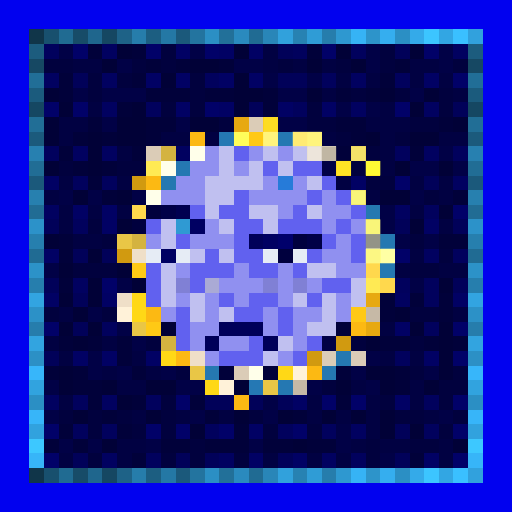
t = 0.00 s
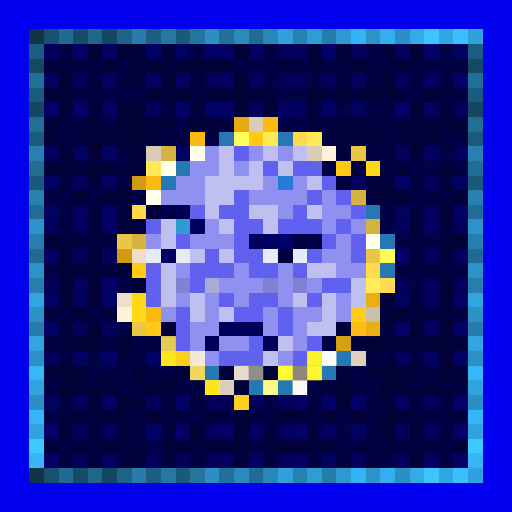
t = 1.13 s
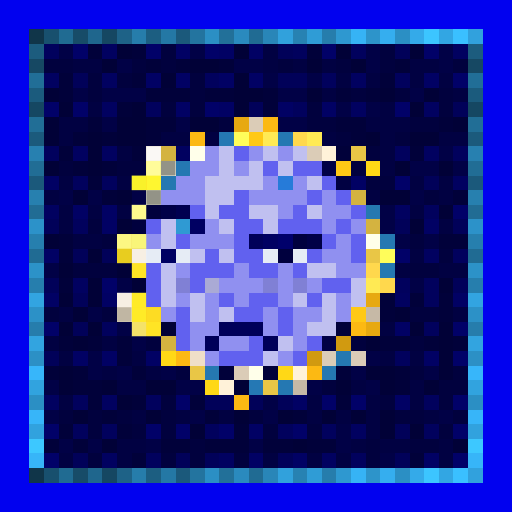
t = 2.25 s
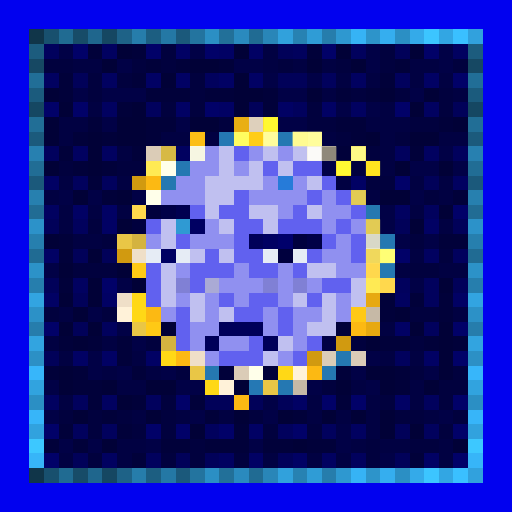
t = 3.38 s
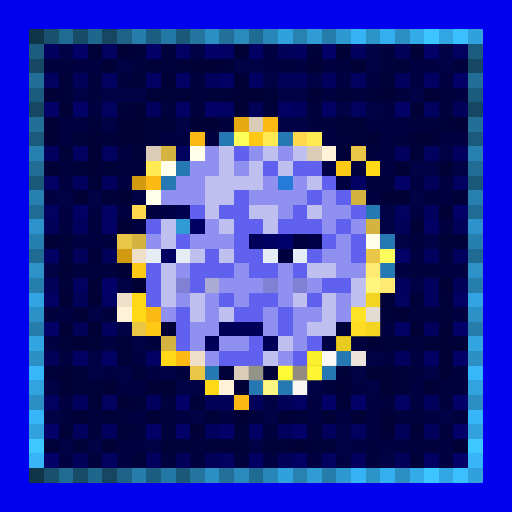
t = 4.50 s
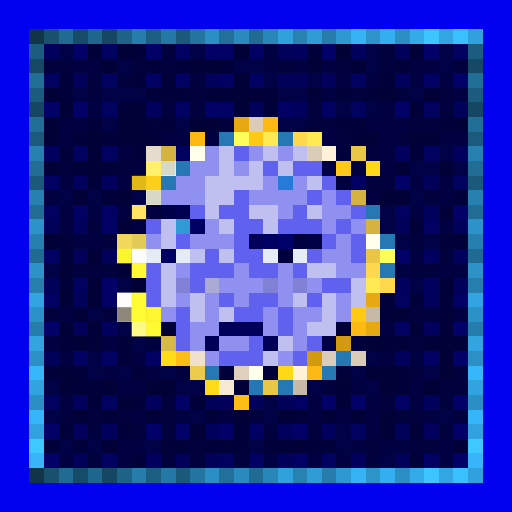
t = 5.63 s

The animated SVG that drew these frames (rendered in a browser with its animation timeline set to each time). Animation: 1 CSS @keyframes rule; one cycle of 6.75 s, repeats indefinitely.

<svg viewBox="0 0 35 35" shape-rendering="crispEdges" xmlns="http://www.w3.org/2000/svg"><style>@keyframes k0{0%{opacity:0}15.75%{opacity:.95}35.00%{opacity:0}100%{opacity:0}}.a00{animation:k0 3.6s ease-in-out 0.00s infinite}.a01{animation:k0 3.6s ease-in-out -0.45s infinite}.a02{animation:k0 3.6s ease-in-out -0.90s infinite}.a03{animation:k0 3.6s ease-in-out -1.35s infinite}.a04{animation:k0 3.6s ease-in-out -1.80s infinite}.a05{animation:k0 3.6s ease-in-out -2.25s infinite}.a06{animation:k0 3.6s ease-in-out -2.70s infinite}.a07{animation:k0 3.6s ease-in-out -3.15s infinite}</style><rect width="35" height="35" fill="#0101ef"/><path fill="#103549" d="M2 2h1v1H2zM2 32h1v1H2z"/><path fill="#18506e" d="M3 2h1v1H3zM3 32h1v1H3z"/><path fill="#206b92" d="M4 2h1v1H4zM4 32h1v1H4z"/><path fill="#174c68" d="M5 2h1v1H5zM5 32h1v1H5z"/><path fill="#1f668d" d="M6 2h1v1H6zM6 32h1v1H6z"/><path fill="#154762" d="M7 2h1v1H7zM2 7h1v1H2zM32 7h1v1H32zM7 32h1v1H7z"/><path fill="#1e6287" d="M8 2h1v1H8zM8 32h1v1H8z"/><path fill="#267dab" d="M9 2h1v1H9zM9 32h1v1H9z"/><path fill="#1c5e81" d="M10 2h1v1H10zM10 32h1v1H10z"/><path fill="#2478a5" d="M11 2h1v1H11zM11 32h1v1H11z"/><path fill="#1b597b" d="M12 2h1v1H12zM2 12h1v1H2zM32 12h1v1H32zM12 32h1v1H12z"/><path fill="#23749f" d="M13 2h1v1H13zM13 32h1v1H13z"/><path fill="#2b8fc4" d="M14 2h1v1H14zM27 2h1v1H27zM2 27h1v1H2zM32 27h1v1H32zM14 32h1v1H14zM27 32h1v1H27z"/><path fill="#227099" d="M15 2h1v1H15zM15 32h1v1H15z"/><path fill="#2a8abe" d="M16 2h1v1H16zM16 32h1v1H16z"/><path fill="#206b93" d="M17 2h1v1H17zM2 17h1v1H2zM32 17h1v1H32zM17 32h1v1H17z"/><path fill="#2986b8" d="M18 2h1v1H18zM18 32h1v1H18z"/><path fill="#31a1dc" d="M19 2h1v1H19zM19 32h1v1H19z"/><path fill="#2782b2" d="M20 2h1v1H20zM20 32h1v1H20z"/><path fill="#2f9cd6" d="M21 2h1v1H21zM21 32h1v1H21z"/><path fill="#267dac" d="M22 2h1v1H22zM2 22h1v1H2zM32 22h1v1H32zM22 32h1v1H22z"/><path fill="#2e98d0" d="M23 2h1v1H23zM23 32h1v1H23z"/><path fill="#36b3f5" d="M24 2h1v1H24zM24 32h1v1H24z"/><path fill="#2d94ca" d="M25 2h1v1H25zM25 32h1v1H25z"/><path fill="#35aeef" d="M26 2h1v1H26zM26 32h1v1H26z"/><path fill="#34aae9" d="M28 2h1v1H28zM28 32h1v1H28z"/><path fill="#3cc5ff" d="M29 2h1v1H29zM29 32h1v1H29z"/><path fill="#32a6e3" d="M30 2h1v1H30zM30 32h1v1H30z"/><path fill="#3ac0ff" d="M31 2h1v1H31zM31 32h1v1H31z"/><path fill="#31a1dd" d="M32 2h1v1H32zM32 32h1v1H32z"/><path fill="#1c5c7e" d="M2 3h1v1H2zM32 3h1v1H32z"/><path fill="#01015d" d="M3 3h1v1H3zM20 3h1v1H20zM24 3h1v1H24zM14 5h1v1H14zM22 5h1v1H22zM27 5h1v1H27zM10 7h1v1H10zM20 7h1v1H20zM3 10h1v1H3zM27 10h1v1H27zM31 10h1v1H31zM5 12h1v1H5zM7 12h1v1H7zM29 14h1v1H29zM5 15h1v1H5zM31 17h1v1H31zM27 19h1v1H27zM29 19h1v1H29zM29 20h1v1H29zM7 22h1v1H7zM29 22h1v1H29zM27 24h1v1H27zM5 27h1v1H5zM10 27h1v1H10zM29 27h1v1H29zM5 29h1v1H5zM7 29h1v1H7zM14 29h1v1H14zM19 29h1v1H19zM22 29h1v1H22zM29 29h1v1H29zM10 31h1v1H10zM24 31h1v1H24z"/><path fill="#010146" d="M4 3h1v1H4zM13 3h1v1H13zM25 3h1v1H25zM30 3h1v1H30zM8 4h1v1H8zM16 4h2v1H16zM25 4h1v1H25zM30 4h1v1H30zM18 5h1v1H18zM21 5h1v1H21zM5 6h1v1H5zM7 6h3v1H7zM19 6h2v1H19zM28 6h1v1H28zM23 7h1v1H23zM25 7h1v1H25zM7 8h1v1H7zM12 8h1v1H12zM19 8h2v1H19zM30 10h1v1H30zM22 11h1v1H22zM28 11h2v1H28zM31 11h1v1H31zM4 13h1v1H4zM6 13h1v1H6zM9 13h1v1H9zM28 13h1v1H28zM26 14h1v1H26zM26 15h1v1H26zM27 16h1v1H27zM29 16h1v1H29zM3 18h1v1H3zM8 19h1v1H8zM28 19h1v1H28zM6 21h1v1H6zM8 22h1v1H8zM9 23h1v1H9zM22 23h1v1H22zM6 24h1v1H6zM25 24h1v1H25zM6 25h1v1H6zM8 25h1v1H8zM11 25h1v1H11zM24 25h1v1H24zM29 25h1v1H29zM3 26h1v1H3zM12 26h2v1H12zM21 26h1v1H21zM25 26h1v1H25zM18 27h1v1H18zM3 28h1v1H3zM13 28h1v1H13zM18 28h1v1H18zM30 28h1v1H30zM23 29h1v1H23zM4 30h1v1H4zM6 30h1v1H6zM10 30h1v1H10zM17 30h1v1H17zM23 30h1v1H23zM26 31h1v1H26z"/><path fill="#010168" d="M5 3h1v1H5zM10 3h1v1H10zM14 3h1v1H14zM22 3h1v1H22zM29 3h1v1H29zM31 5h1v1H31zM3 7h1v1H3zM5 7h1v1H5zM14 7h1v1H14zM27 7h1v1H27zM27 12h1v1H27zM31 14h1v1H31zM27 17h1v1H27zM7 19h1v1H7zM3 22h1v1H3zM31 22h1v1H31zM31 24h1v1H31zM12 27h1v1H12zM22 27h1v1H22zM24 27h1v1H24zM31 27h1v1H31zM3 29h1v1H3zM10 29h1v1H10zM12 29h1v1H12zM15 29h1v1H15zM20 29h1v1H20zM31 29h1v1H31zM3 31h1v1H3zM31 31h1v1H31z"/><path fill="#01013a" d="M6 3h1v1H6zM9 3h1v1H9zM21 3h1v1H21zM10 4h1v1H10zM12 4h1v1H12zM15 4h1v1H15zM27 4h1v1H27zM4 5h1v1H4zM9 5h1v1H9zM26 5h1v1H26zM4 6h1v1H4zM10 6h3v1H10zM14 6h2v1H14zM18 6h1v1H18zM23 6h1v1H23zM25 6h1v1H25zM8 7h1v1H8zM18 7h1v1H18zM6 8h1v1H6zM10 8h2v1H10zM23 8h2v1H23zM30 8h1v1H30zM5 9h1v1H5zM7 9h1v1H7zM10 9h1v1H10zM24 9h1v1H24zM4 10h1v1H4zM9 10h1v1H9zM23 10h1v1H23zM28 10h1v1H28zM5 11h1v1H5zM7 11h1v1H7zM6 12h1v1H6zM7 13h1v1H7zM31 13h1v1H31zM4 16h1v1H4zM30 16h2v1H30zM4 17h1v1H4zM4 19h1v1H4zM26 20h1v1H26zM28 20h1v1H28zM30 20h1v1H30zM26 21h1v1H26zM30 21h1v1H30zM23 22h1v1H23zM4 23h1v1H4zM6 23h1v1H6zM8 23h1v1H8zM26 23h2v1H26zM29 23h1v1H29zM31 23h1v1H31zM8 24h1v1H8zM3 25h1v1H3zM5 25h1v1H5zM9 25h1v1H9zM15 25h1v1H15zM18 25h1v1H18zM23 25h1v1H23zM27 25h1v1H27zM5 26h2v1H5zM27 26h1v1H27zM6 27h1v1H6zM9 27h1v1H9zM13 27h1v1H13zM23 27h1v1H23zM7 28h1v1H7zM14 28h1v1H14zM20 28h1v1H20zM4 29h1v1H4zM8 29h1v1H8zM16 29h1v1H16zM3 30h1v1H3zM5 30h1v1H5zM11 30h2v1H11zM14 30h3v1H14zM18 30h2v1H18zM21 30h2v1H21zM9 31h1v1H9zM28 31h1v1H28z"/><path fill="#010160" d="M7 3h1v1H7zM31 3h1v1H31zM3 5h1v1H3zM7 5h1v1H7zM24 5h1v1H24zM7 7h1v1H7zM24 7h1v1H24zM29 7h1v1H29zM5 10h1v1H5zM7 10h1v1H7zM12 10h1v1H12zM29 10h1v1H29zM31 12h1v1H31zM3 14h1v1H3zM27 14h1v1H27zM29 17h1v1H29zM5 19h1v1H5zM27 20h1v1H27zM3 27h1v1H3zM7 27h1v1H7zM24 29h1v1H24zM7 31h1v1H7zM15 31h1v1H15zM22 31h1v1H22z"/><path fill="#010137" d="M8 3h1v1H8zM16 3h1v1H16zM23 3h1v1H23zM28 3h1v1H28zM7 4h1v1H7zM13 4h2v1H13zM21 4h1v1H21zM24 4h1v1H24zM11 5h1v1H11zM16 5h1v1H16zM3 6h1v1H3zM16 6h2v1H16zM21 6h1v1H21zM26 6h1v1H26zM29 6h1v1H29zM4 7h1v1H4zM9 7h1v1H9zM16 7h1v1H16zM28 7h1v1H28zM3 8h1v1H3zM8 8h2v1H8zM13 8h2v1H13zM31 8h1v1H31zM3 9h1v1H3zM6 9h1v1H6zM8 9h2v1H8zM25 9h1v1H25zM28 9h2v1H28zM6 10h1v1H6zM3 11h1v1H3zM6 11h1v1H6zM27 11h1v1H27zM30 11h1v1H30zM5 13h1v1H5zM8 13h1v1H8zM26 13h2v1H26zM30 14h1v1H30zM8 15h1v1H8zM28 15h1v1H28zM3 16h1v1H3zM6 17h1v1H6zM4 18h1v1H4zM8 18h1v1H8zM6 19h1v1H6zM9 19h1v1H9zM30 19h1v1H30zM4 20h1v1H4zM6 20h1v1H6zM5 21h1v1H5zM27 21h1v1H27zM4 22h1v1H4zM6 22h1v1H6zM11 22h1v1H11zM28 22h1v1H28zM30 22h1v1H30zM5 23h1v1H5zM25 23h1v1H25zM30 23h1v1H30zM30 24h1v1H30zM4 25h1v1H4zM25 25h2v1H25zM30 25h1v1H30zM4 26h1v1H4zM7 26h1v1H7zM10 26h2v1H10zM16 26h1v1H16zM23 26h1v1H23zM26 26h1v1H26zM29 26h1v1H29zM8 27h1v1H8zM5 28h1v1H5zM10 28h1v1H10zM16 28h1v1H16zM19 28h1v1H19zM22 28h1v1H22zM24 28h1v1H24zM26 28h1v1H26zM13 29h1v1H13zM26 29h1v1H26zM28 29h1v1H28zM7 30h1v1H7zM20 30h1v1H20zM31 30h1v1H31z"/><path fill="#01013e" d="M11 3h1v1H11zM26 3h1v1H26zM3 4h2v1H3zM9 4h1v1H9zM11 4h1v1H11zM19 4h1v1H19zM23 4h1v1H23zM26 4h1v1H26zM31 4h1v1H31zM6 5h1v1H6zM8 5h1v1H8zM13 5h1v1H13zM6 6h1v1H6zM13 6h1v1H13zM24 6h1v1H24zM27 6h1v1H27zM30 6h1v1H30zM11 7h1v1H11zM13 7h1v1H13zM21 7h1v1H21zM30 7h1v1H30zM15 8h1v1H15zM21 8h2v1H21zM28 8h2v1H28zM23 9h1v1H23zM27 9h1v1H27zM25 10h1v1H25zM4 11h1v1H4zM8 11h2v1H8zM24 11h1v1H24zM25 12h2v1H25zM29 13h1v1H29zM6 15h1v1H6zM7 16h1v1H7zM28 16h1v1H28zM30 17h1v1H30zM5 18h3v1H5zM28 18h2v1H28zM3 21h1v1H3zM7 21h1v1H7zM28 21h2v1H28zM10 23h1v1H10zM24 23h1v1H24zM28 23h1v1H28zM12 25h1v1H12zM28 25h1v1H28zM31 25h1v1H31zM22 26h1v1H22zM30 26h2v1H30zM11 27h1v1H11zM26 27h1v1H26zM30 27h1v1H30zM4 28h1v1H4zM6 28h1v1H6zM8 28h1v1H8zM11 28h1v1H11zM17 28h1v1H17zM27 28h2v1H27zM31 28h1v1H31zM6 29h1v1H6zM9 29h1v1H9zM11 29h1v1H11zM18 29h1v1H18zM21 29h1v1H21zM30 29h1v1H30zM13 30h1v1H13zM25 30h1v1H25zM28 30h2v1H28zM6 31h1v1H6zM11 31h1v1H11zM13 31h1v1H13zM16 31h1v1H16zM25 31h1v1H25z"/><path fill="#010164" d="M12 3h1v1H12zM15 3h1v1H15zM17 3h1v1H17zM10 5h1v1H10zM12 5h1v1H12zM15 5h1v1H15zM17 5h1v1H17zM29 5h1v1H29zM12 7h1v1H12zM15 7h1v1H15zM19 7h1v1H19zM22 7h1v1H22zM3 12h1v1H3zM24 12h1v1H24zM5 14h1v1H5zM7 14h1v1H7zM7 15h1v1H7zM29 15h1v1H29zM3 17h1v1H3zM3 20h1v1H3zM7 20h1v1H7zM31 20h1v1H31zM27 22h1v1H27zM5 24h1v1H5zM7 24h1v1H7zM10 24h1v1H10zM29 24h1v1H29zM20 27h1v1H20zM27 27h1v1H27zM17 29h1v1H17zM17 31h1v1H17zM20 31h1v1H20zM29 31h1v1H29z"/><path fill="#010142" d="M18 3h1v1H18zM5 4h2v1H5zM18 4h1v1H18zM20 4h1v1H20zM22 4h1v1H22zM28 4h2v1H28zM23 5h1v1H23zM25 5h1v1H25zM28 5h1v1H28zM30 5h1v1H30zM22 6h1v1H22zM31 6h1v1H31zM6 7h1v1H6zM26 7h1v1H26zM4 8h2v1H4zM25 8h3v1H25zM4 9h1v1H4zM11 9h2v1H11zM14 9h1v1H14zM22 9h1v1H22zM26 9h1v1H26zM30 9h2v1H30zM8 10h1v1H8zM26 10h1v1H26zM26 11h1v1H26zM4 12h1v1H4zM8 12h1v1H8zM23 12h1v1H23zM28 12h1v1H28zM30 12h1v1H30zM3 13h1v1H3zM25 13h1v1H25zM30 13h1v1H30zM4 14h1v1H4zM6 14h1v1H6zM8 14h1v1H8zM28 14h1v1H28zM4 15h1v1H4zM30 15h1v1H30zM5 16h2v1H5zM28 17h1v1H28zM27 18h1v1H27zM30 18h2v1H30zM4 21h1v1H4zM31 21h1v1H31zM26 22h1v1H26zM3 23h1v1H3zM7 23h1v1H7zM4 24h1v1H4zM9 24h1v1H9zM26 24h1v1H26zM28 24h1v1H28zM7 25h1v1H7zM10 25h1v1H10zM8 26h2v1H8zM24 26h1v1H24zM28 26h1v1H28zM4 27h1v1H4zM21 27h1v1H21zM25 27h1v1H25zM28 27h1v1H28zM9 28h1v1H9zM12 28h1v1H12zM15 28h1v1H15zM21 28h1v1H21zM23 28h1v1H23zM25 28h1v1H25zM29 28h1v1H29zM25 29h1v1H25zM8 30h2v1H8zM24 30h1v1H24zM26 30h2v1H26zM30 30h1v1H30zM4 31h1v1H4zM8 31h1v1H8zM18 31h1v1H18zM21 31h1v1H21zM23 31h1v1H23zM30 31h1v1H30z"/><path fill="#010159" d="M19 3h1v1H19zM27 3h1v1H27zM5 5h1v1H5zM19 5h2v1H19zM17 7h1v1H17zM31 7h1v1H31zM29 12h1v1H29zM3 15h1v1H3zM27 15h1v1H27zM31 15h1v1H31zM5 17h1v1H5zM7 17h1v1H7zM3 19h1v1H3zM31 19h1v1H31zM5 20h1v1H5zM5 22h1v1H5zM3 24h1v1H3zM14 27h2v1H14zM17 27h1v1H17zM19 27h1v1H19zM27 29h1v1H27zM5 31h1v1H5zM12 31h1v1H12zM14 31h1v1H14zM19 31h1v1H19zM27 31h1v1H27z"/><path fill="#164863" d="M2 4h1v1H2zM32 4h1v1H32z"/><path fill="#216e97" d="M2 5h1v1H2zM32 5h1v1H32z"/><path fill="#1b5b7d" d="M2 6h1v1H2zM32 6h1v1H32z"/><path fill="#216e96" d="M2 8h1v1H2zM32 8h1v1H32z"/><path fill="#e7a911" d="M16 8h1v1H16zM25 20h1v1H25zM25 22h1v1H25z"/><path fill="#dbccb7" d="M17 8h1v1H17zM10 10h1v1H10zM21 10h1v1H21zM22 24h1v1H22zM24 24h1v1H24zM16 25h1v1H16z"/><path fill="#fcb913" d="M18 8h1v1H18zM13 9h1v1H13zM10 12h1v1H10zM10 21h1v1H10zM24 22h1v1H24zM12 24h1v1H12zM21 25h1v1H21zM16 27h1v1H16z"/><path fill="#1b5a7c" d="M2 9h1v1H2zM32 9h1v1H32z"/><path fill="#2578b3" d="M15 9h1v1H15z"/><path fill="#fffd5a" d="M16 9h1v1H16zM26 17h1v1H26z"/><path fill="#ffc915" d="M17 9h1v1H17zM23 11h1v1H23zM9 18h1v1H9zM24 21h1v1H24zM10 22h1v1H10z"/><path fill="#ffea54" d="M18 9h1v1H18zM21 9h1v1H21zM10 11h1v1H10zM25 19h1v1H25z"/><path fill="#2578b2" d="M19 9h1v1H19zM12 11h1v1H12zM19 26h1v1H19z"/><path fill="#ffd84d" d="M20 9h1v1H20zM9 14h1v1H9zM25 18h1v1H25zM26 19h1v1H26z"/><path fill="#2780b0" d="M2 10h1v1H2zM32 10h1v1H32z"/><path fill="#d4b340" d="M11 10h1v1H11zM24 13h1v1H24zM25 15h1v1H25zM9 16h1v1H9zM11 23h1v1H11z"/><path fill="#ffffea" d="M13 10h1v1H13zM11 11h1v1H11zM10 13h1v1H10zM25 16h1v1H25zM17 25h1v1H17z"/><path fill="#9090f0" d="M14 10h1v1H14zM17 10h1v1H17zM19 10h1v1H19zM13 11h2v1H13zM16 11h1v1H16zM12 12h2v1H12zM18 12h1v1H18zM20 12h1v1H20zM11 13h3v1H11zM17 13h4v1H17zM22 13h1v1H22zM19 14h1v1H19zM22 14h2v1H22zM14 15h1v1H14zM22 15h1v1H22zM24 15h1v1H24zM10 16h1v1H10zM13 16h3v1H13zM23 16h1v1H23zM22 17h2v1H22zM12 18h1v1H12zM16 18h1v1H16zM19 18h1v1H19zM23 18h2v1H23zM15 19h3v1H15zM19 19h1v1H19zM21 19h1v1H21zM12 20h1v1H12zM14 20h1v1H14zM16 20h1v1H16zM19 20h1v1H19zM23 20h1v1H23zM11 21h1v1H11zM14 21h1v1H14zM18 21h1v1H18zM20 21h2v1H20zM23 21h1v1H23zM13 22h2v1H13zM18 22h1v1H18zM20 22h1v1H20zM13 23h1v1H13zM15 23h2v1H15zM20 23h1v1H20zM14 24h1v1H14zM19 24h1v1H19z"/><path fill="#c0c0f0" d="M15 10h1v1H15zM18 10h1v1H18zM20 10h1v1H20zM15 11h1v1H15zM17 11h1v1H17zM19 11h1v1H19zM14 12h4v1H14zM21 12h1v1H21zM14 13h2v1H14zM14 14h1v1H14zM17 14h2v1H17zM21 14h1v1H21zM11 15h1v1H11zM15 15h1v1H15zM18 15h1v1H18zM11 16h1v1H11zM13 17h1v1H13zM15 17h1v1H15zM11 18h1v1H11zM21 18h2v1H21zM11 19h1v1H11zM24 19h1v1H24zM11 20h1v1H11zM13 20h1v1H13zM20 20h1v1H20zM22 20h1v1H22zM24 20h1v1H24zM13 21h1v1H13zM15 21h1v1H15zM22 21h1v1H22zM21 22h2v1H21zM19 23h1v1H19zM18 24h1v1H18z"/><path fill="#6161ef" d="M16 10h1v1H16zM18 11h1v1H18zM20 11h2v1H20zM22 12h1v1H22zM16 13h1v1H16zM21 13h1v1H21zM23 13h1v1H23zM13 14h1v1H13zM15 14h2v1H15zM20 14h1v1H20zM24 14h1v1H24zM10 15h1v1H10zM16 15h2v1H16zM19 15h3v1H19zM23 15h1v1H23zM12 16h1v1H12zM16 16h1v1H16zM22 16h1v1H22zM24 16h1v1H24zM14 17h1v1H14zM16 17h2v1H16zM21 17h1v1H21zM24 17h1v1H24zM10 18h1v1H10zM13 18h3v1H13zM17 18h2v1H17zM20 18h1v1H20zM10 19h1v1H10zM13 19h1v1H13zM22 19h2v1H22zM10 20h1v1H10zM15 20h1v1H15zM17 20h2v1H17zM21 20h1v1H21zM12 21h1v1H12zM16 21h2v1H16zM19 21h1v1H19zM12 22h1v1H12zM19 22h1v1H19zM12 23h1v1H12zM17 23h1v1H17zM21 23h1v1H21zM15 24h3v1H15zM20 24h1v1H20z"/><path fill="#fff2d9" d="M22 10h1v1H22zM8 21h1v1H8zM20 25h1v1H20zM15 26h1v1H15z"/><path fill="#e9c646" d="M24 10h1v1H24zM8 16h1v1H8zM25 17h1v1H25zM9 22h1v1H9zM13 25h1v1H13zM18 26h1v1H18z"/><path fill="#216d95" d="M2 11h1v1H2zM32 11h1v1H32z"/><path fill="#ffd816" d="M25 11h1v1H25zM9 20h1v1H9zM9 21h1v1H9zM11 24h1v1H11zM19 25h1v1H19zM14 26h1v1H14z"/><path fill="#d19a10" d="M9 12h1v1H9zM8 17h1v1H8zM23 23h1v1H23zM21 24h1v1H21z"/><path fill="#2578b1" d="M11 12h1v1H11zM25 14h1v1H25zM26 16h1v1H26zM26 18h1v1H26zM23 24h1v1H23zM14 25h1v1H14zM22 25h1v1H22z"/><path fill="#267bd9" d="M19 12h1v1H19z"/><path fill="#2780af" d="M2 13h1v1H2zM32 13h1v1H32z"/><path fill="#216c94" d="M2 14h1v1H2zM32 14h1v1H32z"/><path fill="#00003e" d="M10 14h1v1H10zM9 15h1v1H9zM20 16h1v1H20zM19 17h1v1H19z"/><path fill="#000047" d="M11 14h1v1H11zM21 16h1v1H21z"/><path fill="#000050" d="M12 14h1v1H12z"/><path fill="#2c92c9" d="M2 15h1v1H2zM32 15h1v1H32z"/><path fill="#2f9ad3" d="M12 15h1v1H12z"/><path fill="#000062" d="M13 15h1v1H13zM18 16h1v1H18zM11 17h1v1H11z"/><path fill="#267fae" d="M2 16h1v1H2zM32 16h1v1H32z"/><path fill="#000059" d="M17 16h1v1H17zM15 22h3v1H15zM14 23h1v1H14zM18 23h1v1H18z"/><path fill="#00006b" d="M19 16h1v1H19z"/><path fill="#efdfc8" d="M9 17h1v1H9zM8 20h1v1H8zM13 24h1v1H13z"/><path fill="#e6ecf5" d="M10 17h1v1H10zM12 17h1v1H12zM18 17h1v1H18zM20 17h1v1H20z"/><path fill="#2c92c8" d="M2 18h1v1H2zM32 18h1v1H32z"/><path fill="#267ead" d="M2 19h1v1H2zM32 19h1v1H32z"/><path fill="#8080d5" d="M12 19h1v1H12zM18 19h1v1H18zM20 19h1v1H20z"/><path fill="#aaaad5" d="M14 19h1v1H14z"/><path fill="#32a4e1" d="M2 20h1v1H2zM32 20h1v1H32z"/><path fill="#2c91c7" d="M2 21h1v1H2zM32 21h1v1H32z"/><path fill="#c6b9a6" d="M25 21h1v1H25zM20 26h1v1H20z"/><path fill="#32a4e0" d="M2 23h1v1H2zM32 23h1v1H32z"/><path fill="#2c90c5" d="M2 24h1v1H2zM32 24h1v1H32z"/><path fill="#37b6fa" d="M2 25h1v1H2zM32 25h1v1H32z"/><path fill="#31a3df" d="M2 26h1v1H2zM32 26h1v1H32z"/><path fill="#2578b4" d="M17 26h1v1H17z"/><path fill="#37b5f9" d="M2 28h1v1H2zM32 28h1v1H32z"/><path fill="#31a2de" d="M2 29h1v1H2zM32 29h1v1H32z"/><path fill="#3dc8ff" d="M2 30h1v1H2zM32 30h1v1H32z"/><path fill="#37b5f8" d="M2 31h1v1H2zM32 31h1v1H32z"/><g fill="#ffff30"><rect x="16" y="8" width="1" height="1" class="a03"/><rect x="25" y="20" width="1" height="1" class="a00"/><rect x="25" y="22" width="1" height="1" class="a00"/></g><g fill="#ffffff"><rect x="17" y="8" width="1" height="1" class="a03"/><rect x="10" y="10" width="1" height="1" class="a04"/><rect x="21" y="10" width="1" height="1" class="a02"/><rect x="9" y="17" width="1" height="1" class="a05"/><rect x="8" y="20" width="1" height="1" class="a05"/><rect x="25" y="21" width="1" height="1" class="a00"/><rect x="13" y="24" width="1" height="1" class="a06"/><rect x="22" y="24" width="1" height="1" class="a07"/><rect x="24" y="24" width="1" height="1" class="a00"/><rect x="16" y="25" width="1" height="1" class="a06"/><rect x="20" y="26" width="1" height="1" class="a07"/></g><g fill="#ffff34"><rect x="18" y="8" width="1" height="1" class="a02"/><rect x="13" y="9" width="1" height="1" class="a03"/><rect x="10" y="12" width="1" height="1" class="a04"/><rect x="10" y="21" width="1" height="1" class="a05"/><rect x="24" y="22" width="1" height="1" class="a00"/><rect x="12" y="24" width="1" height="1" class="a06"/><rect x="21" y="25" width="1" height="1" class="a07"/><rect x="16" y="27" width="1" height="1" class="a06"/></g><g fill="#ffffb0"><rect x="16" y="9" width="1" height="1" class="a03"/><rect x="26" y="17" width="1" height="1" class="a01"/></g><g fill="#ffff37"><rect x="17" y="9" width="1" height="1" class="a03"/><rect x="23" y="11" width="1" height="1" class="a02"/><rect x="9" y="18" width="1" height="1" class="a05"/><rect x="24" y="21" width="1" height="1" class="a00"/><rect x="10" y="22" width="1" height="1" class="a05"/></g><g fill="#ffffa5"><rect x="18" y="9" width="1" height="1" class="a02"/><rect x="21" y="9" width="1" height="1" class="a02"/><rect x="10" y="11" width="1" height="1" class="a04"/><rect x="25" y="19" width="1" height="1" class="a00"/></g><g fill="#ffff99"><rect x="20" y="9" width="1" height="1" class="a02"/><rect x="9" y="14" width="1" height="1" class="a04"/><rect x="25" y="18" width="1" height="1" class="a00"/><rect x="26" y="19" width="1" height="1" class="a00"/></g><g fill="#ffff82"><rect x="11" y="10" width="1" height="1" class="a03"/><rect x="24" y="13" width="1" height="1" class="a01"/><rect x="25" y="15" width="1" height="1" class="a01"/><rect x="9" y="16" width="1" height="1" class="a04"/><rect x="11" y="23" width="1" height="1" class="a06"/></g><g fill="#838379"><rect x="13" y="10" width="1" height="1" class="a03"/><rect x="11" y="11" width="1" height="1" class="a04"/><rect x="10" y="13" width="1" height="1" class="a04"/><rect x="25" y="16" width="1" height="1" class="a01"/><rect x="17" y="25" width="1" height="1" class="a07"/></g><g fill="#837d70"><rect x="22" y="10" width="1" height="1" class="a02"/><rect x="8" y="21" width="1" height="1" class="a05"/><rect x="20" y="25" width="1" height="1" class="a07"/><rect x="15" y="26" width="1" height="1" class="a06"/></g><g fill="#ffff8d"><rect x="24" y="10" width="1" height="1" class="a02"/><rect x="8" y="16" width="1" height="1" class="a04"/><rect x="25" y="17" width="1" height="1" class="a01"/><rect x="9" y="22" width="1" height="1" class="a05"/><rect x="13" y="25" width="1" height="1" class="a06"/><rect x="18" y="26" width="1" height="1" class="a07"/></g><g fill="#ffff39"><rect x="25" y="11" width="1" height="1" class="a01"/><rect x="9" y="20" width="1" height="1" class="a05"/><rect x="9" y="21" width="1" height="1" class="a05"/><rect x="11" y="24" width="1" height="1" class="a06"/><rect x="19" y="25" width="1" height="1" class="a07"/><rect x="14" y="26" width="1" height="1" class="a06"/></g><g fill="#ffff2f"><rect x="9" y="12" width="1" height="1" class="a04"/><rect x="8" y="17" width="1" height="1" class="a05"/><rect x="23" y="23" width="1" height="1" class="a00"/><rect x="21" y="24" width="1" height="1" class="a07"/></g></svg>
